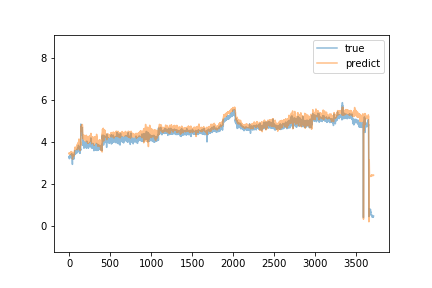

The data file committed next to this chart (first rows):
predict, true
3.462, 3.29
3.463, 3.32
3.479, 3.2
3.407, 3.3
3.454, 3.32
3.478, 3.27
3.402, 3.33
3.462, 3.32
3.465, 3.31
3.463, 3.26
3.445, 3.29
3.44, 3.32
3.473, 3.29
3.454, 3.28
3.437, 3.27
3.415, 3.3
3.443, 3.29
3.432, 3.28
3.449, 3.3
3.434, 3.3
3.446, 3.29
3.462, 3.33
3.458, 3.4
3.542, 3.26
3.43, 3.28
3.445, 3.23
3.436, 3.25
3.417, 3.27
3.409, 3.27
3.404, 3.25
3.385, 3.26
3.425, 3.44
3.525, 3.26
3.473, 3.26
3.44, 3.29
3.47, 3.23
3.405, 3.34
3.484, 3.24
3.431, 3.24
3.369, 2.93
3.181, 3.36
3.423, 3.25
3.408, 3.2
3.299, 3.19
3.33, 3.27
3.372, 3.25
3.417, 3.23
3.338, 3.26
3.349, 3.22
3.364, 3.29
3.42, 3.36
3.497, 3.21
3.377, 3.2
3.346, 3.26
3.422, 3.22
3.363, 3.19
3.323, 3.18
3.328, 3.24
3.327, 3.41
3.49, 3.34
... 3,650 more rows
